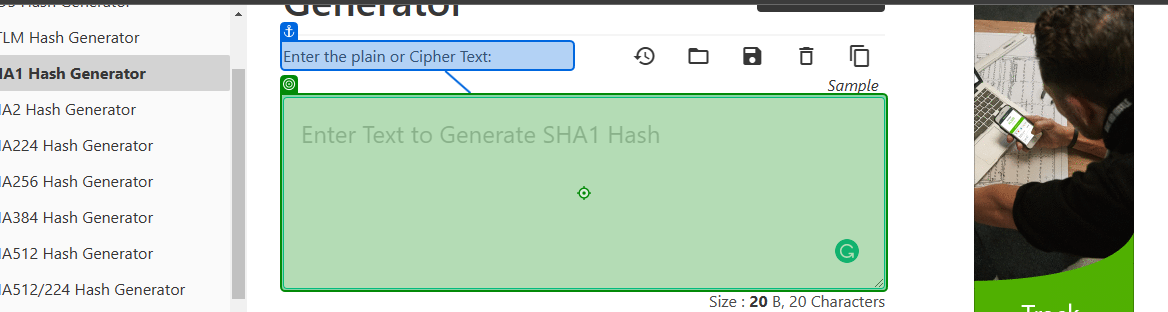
Task: An assignment from the UiPath advanced certification training
Workflow: Sha1ProcessHash

Step 1: type [in_HashFormula] into the text box in window 'SHA-1 Hash Generator Online Tool' (msedge.exe)

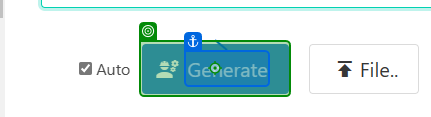
Step 2: click on the button in window 'SHA-1 Hash Generator Online Tool' (msedge.exe)

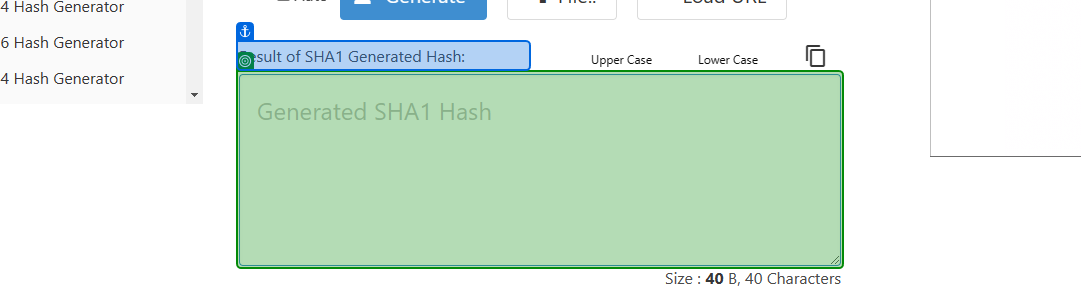
Step 3: get-text from the text box in window 'SHA-1 Hash Generator Online Tool' (msedge.exe)
